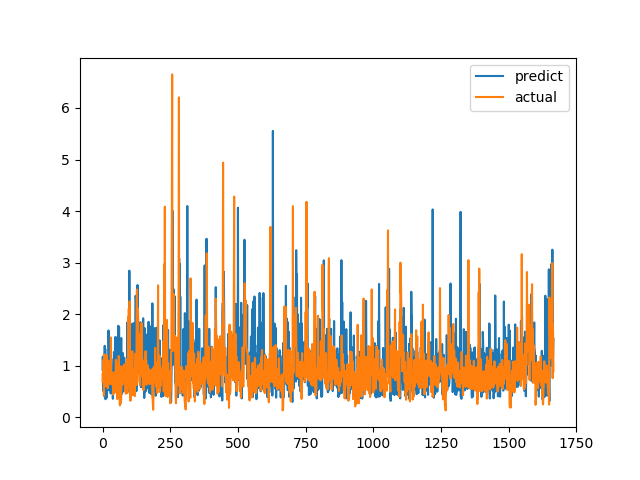

Source data for this figure (header and first rows):
predict, actual
0.9228, 0.6915
1.177, 0.8558
0.9391, 0.7094
0.5082, 1.015
1.031, 1.116
0.577, 0.4183
0.9298, 1.002
0.403, 1.219
1.385, 1.143
0.8033, 0.6528
1.324, 0.6747
0.3494, 0.601
0.7226, 0.6695
0.9296, 0.6538
0.5127, 0.7814
0.3777, 1.206
1.053, 0.8469
0.9971, 0.8286
0.9781, 0.6482
0.6057, 0.5624
0.894, 0.7183
0.5224, 1.1
1.684, 0.9542
1.319, 0.729
0.9637, 0.6694
0.7135, 0.8631
0.8736, 0.6465
0.5246, 0.8223
0.9601, 0.9236
0.9744, 0.8301
0.4612, 1.067
0.5767, 1.546
1.14, 0.6827
1.004, 0.6386
0.5875, 0.6464
0.5575, 0.6881
0.6389, 0.7274
0.8089, 0.65
0.3582, 0.8694
0.5317, 0.4409
0.489, 0.4519
0.4659, 0.7575
1.266, 0.4952
1.184, 0.6851
0.65, 0.7244
0.4934, 0.8654
0.5148, 0.74
0.7158, 0.8071
1.559, 0.8204
0.5289, 1.114
1.018, 1.109
1.388, 0.4751
0.541, 1.039
0.7803, 0.9458
0.9173, 0.7878
0.7581, 0.3505
0.9232, 0.9368
0.9303, 0.9868
1.774, 0.647
0.3893, 1.03
... 1,606 more rows
